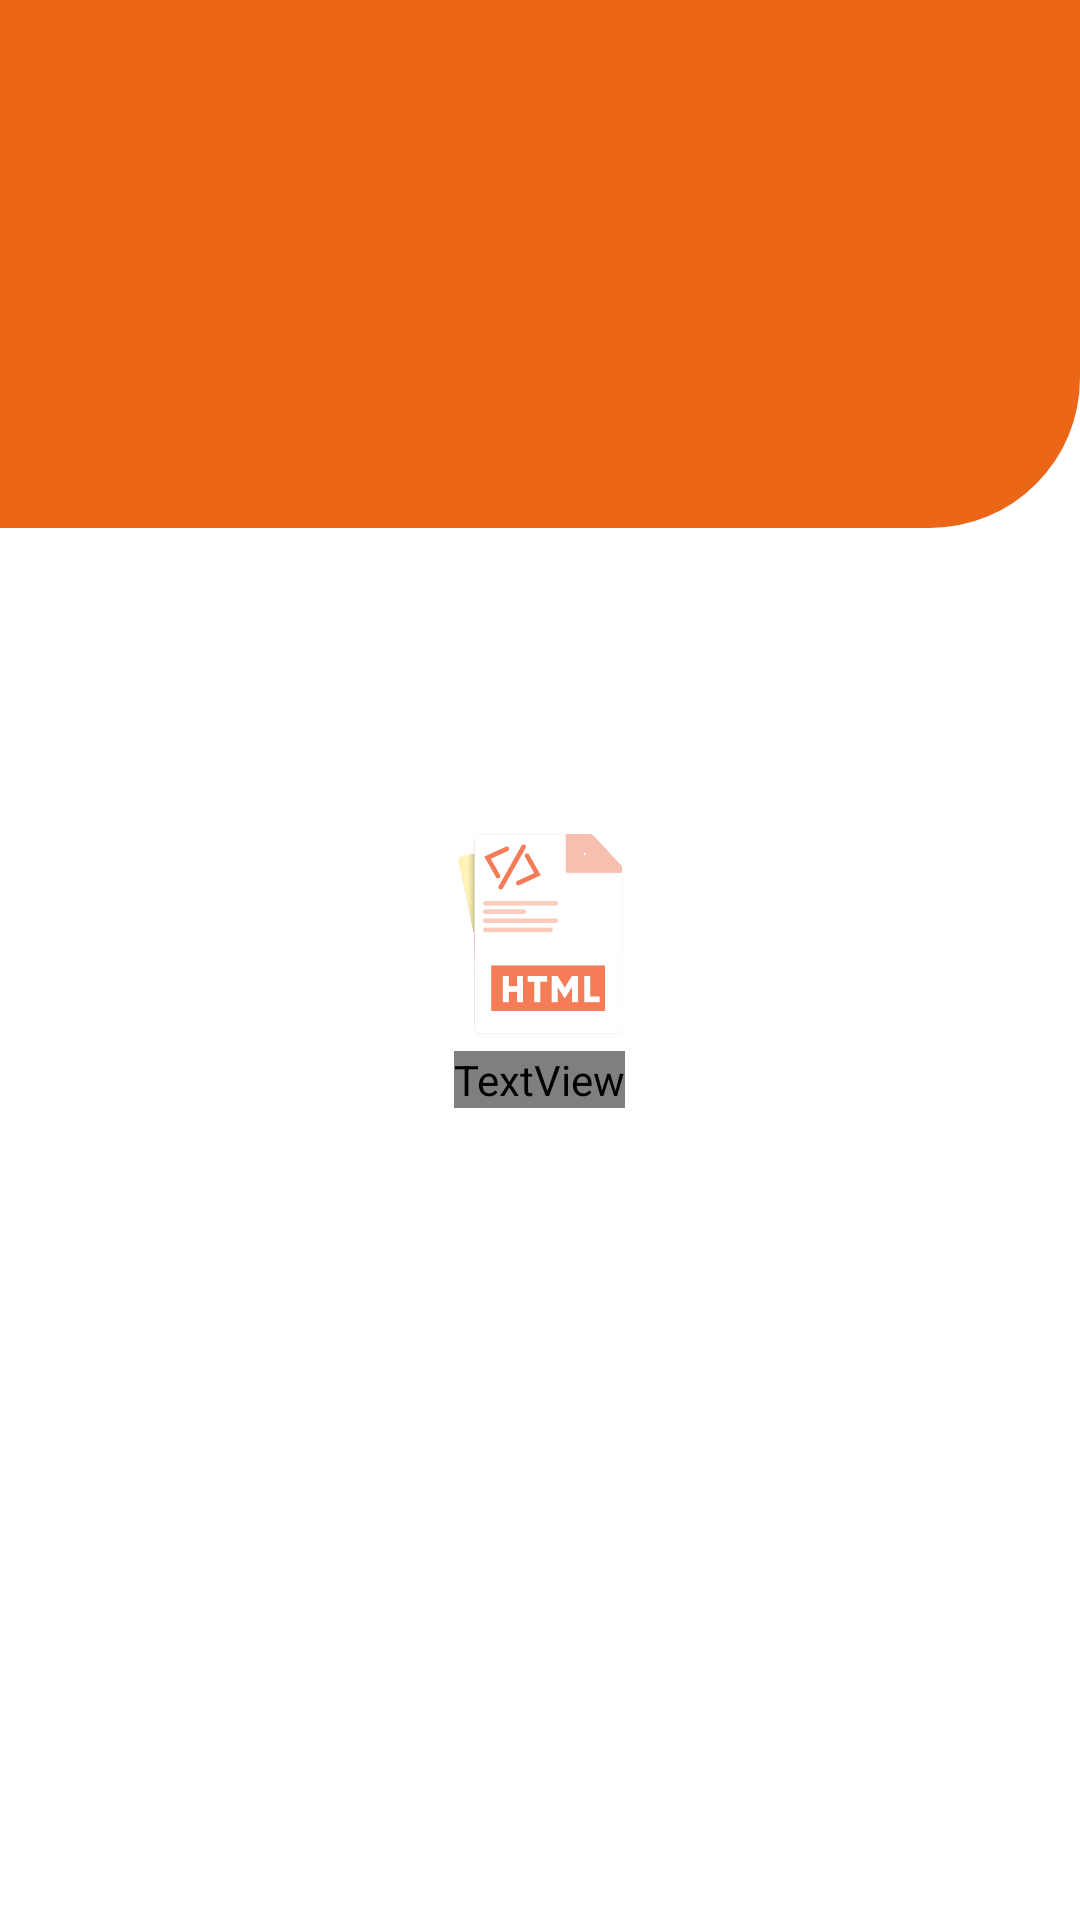

This screen was rendered from an Android layout file. Write that file and the resources it references.
<!-- AndroidManifest.xml: application theme Theme.HTMLViewer -->
<!-- res/layout/drawer_nav_layout.xml -->
<?xml version="1.0" encoding="utf-8"?>
<RelativeLayout xmlns:android="http://schemas.android.com/apk/res/android"
    android:layout_width="match_parent"
    android:layout_height="wrap_content"
    xmlns:app="http://schemas.android.com/apk/res-auto">
    <RelativeLayout
        android:layout_width="match_parent"
        android:layout_height="176dp"
        android:id="@+id/rel"
        android:background="@drawable/drawer_top_card"
        android:padding="16dp"
        />


    <RelativeLayout
        android:layout_width="wrap_content"
        android:layout_height="wrap_content"
        android:layout_centerInParent="true">


        <ImageView
            android:id="@+id/lungInCircle"
            android:layout_width="80dp"
            android:layout_height="80dp"
            android:layout_centerHorizontal="true"
            android:layout_gravity="center"
            android:layout_marginStart="@dimen/_10sdp"
            android:layout_marginTop="@dimen/_10sdp"
            android:layout_marginEnd="@dimen/_10sdp"
            android:layout_marginBottom="@dimen/_10sdp"
            android:src="@drawable/drawer_icon" />


        <TextView
            android:layout_centerHorizontal="true"
            android:layout_width="wrap_content"
            android:layout_height="wrap_content"
            android:layout_below="@+id/lungInCircle"
            android:fontFamily="@font/montserrat_medium"
            android:text="@string/main_app"
            android:textColor="@color/white"
            android:textSize="15dp" />
    </RelativeLayout>

</RelativeLayout>
<!-- resources referenced by this layout -->
<resources>
  <color name="white">#FFFFFFFF</color>
  <!-- drawable drawer_icon: png bitmap (drawable, 27485 bytes) -->
  <!-- drawable drawer_top_card (drawable-v24) -->
  <?xml version="1.0" encoding="utf-8"?>
  <shape xmlns:android="http://schemas.android.com/apk/res/android">
      <solid android:color="@color/orange"/>
      <corners android:bottomRightRadius="50dp"/>
  
  </shape>
  <string name="main_app">HTML Viewer</string>
  <style name="Theme.HTMLViewer" parent="Theme.MaterialComponents.DayNight.NoActionBar">
          
          <item name="colorPrimary">@color/orange</item>
          <item name="colorPrimaryVariant">@color/orange</item>
          <item name="colorOnPrimary">@color/white</item>
          
          <item name="colorSecondary">@color/orange</item>
          <item name="colorSecondaryVariant">@color/dark_orange</item>
          <item name="colorOnSecondary">@color/black</item>
          
          <item name="android:statusBarColor">?attr/colorPrimaryVariant</item>
          
      </style>
  <color name="orange">#EC6617</color>
  <color name="dark_orange">#AF4F16</color>
  <color name="black">#FF000000</color>
</resources>
